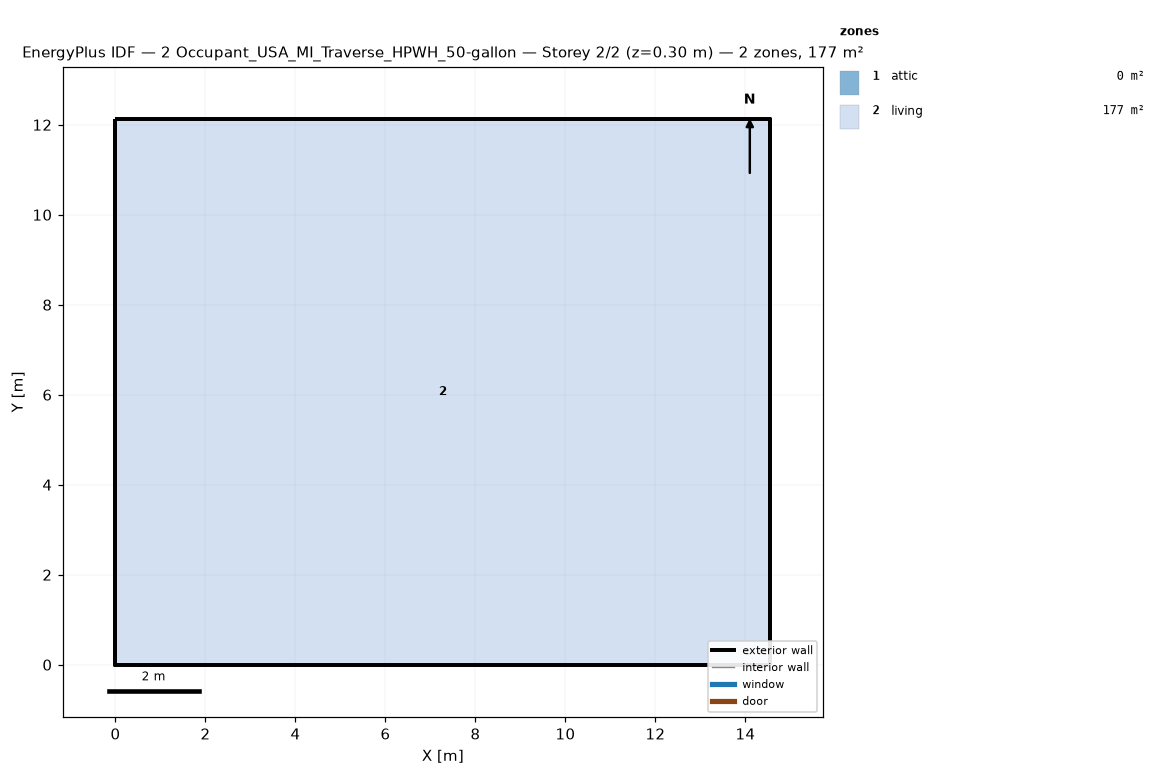
=== STOREY PLAN SPEC (per zone: floor XY polygon, exterior-wall plan segments, windows/doors) ===
zone 1: attic  (0.0 m²)
  exterior wall: (14.55, 0.00) – (14.55, 12.13) – (14.55, 6.06)  [18.2 m]
  exterior wall: (0.00, 12.13) – (0.00, 0.00) – (0.00, 6.06)  [18.2 m]
zone 2: living  (176.5 m²)
  floor: (0.00, 0.00) (0.00, 12.13) (14.55, 12.13) (14.55, 0.00)
  exterior wall: (0.00, 0.00) – (14.55, 0.00)  [14.6 m]
  exterior wall: (14.55, 0.00) – (14.55, 12.13)  [12.1 m]
  exterior wall: (14.55, 12.13) – (0.00, 12.13)  [14.6 m]
  exterior wall: (0.00, 12.13) – (0.00, 0.00)  [12.1 m]

=== DERIVED (storey summary) ===
Building: 2 Occupant_USA_MI_Traverse_HPWH_50-gallon
Storey: 2 of 2  (floor level z = 0.30 m)
Storey gross floor area: 176.5 m²
Zones on this storey: 2
  - attic: floor 0.0 m²; exterior wall 36.4 m (24.5 m²); WWR 0.0%
  - living: floor 176.5 m²; exterior wall 53.4 m (146.4 m²); WWR 0.0%
Zone adjacency: (none detected)